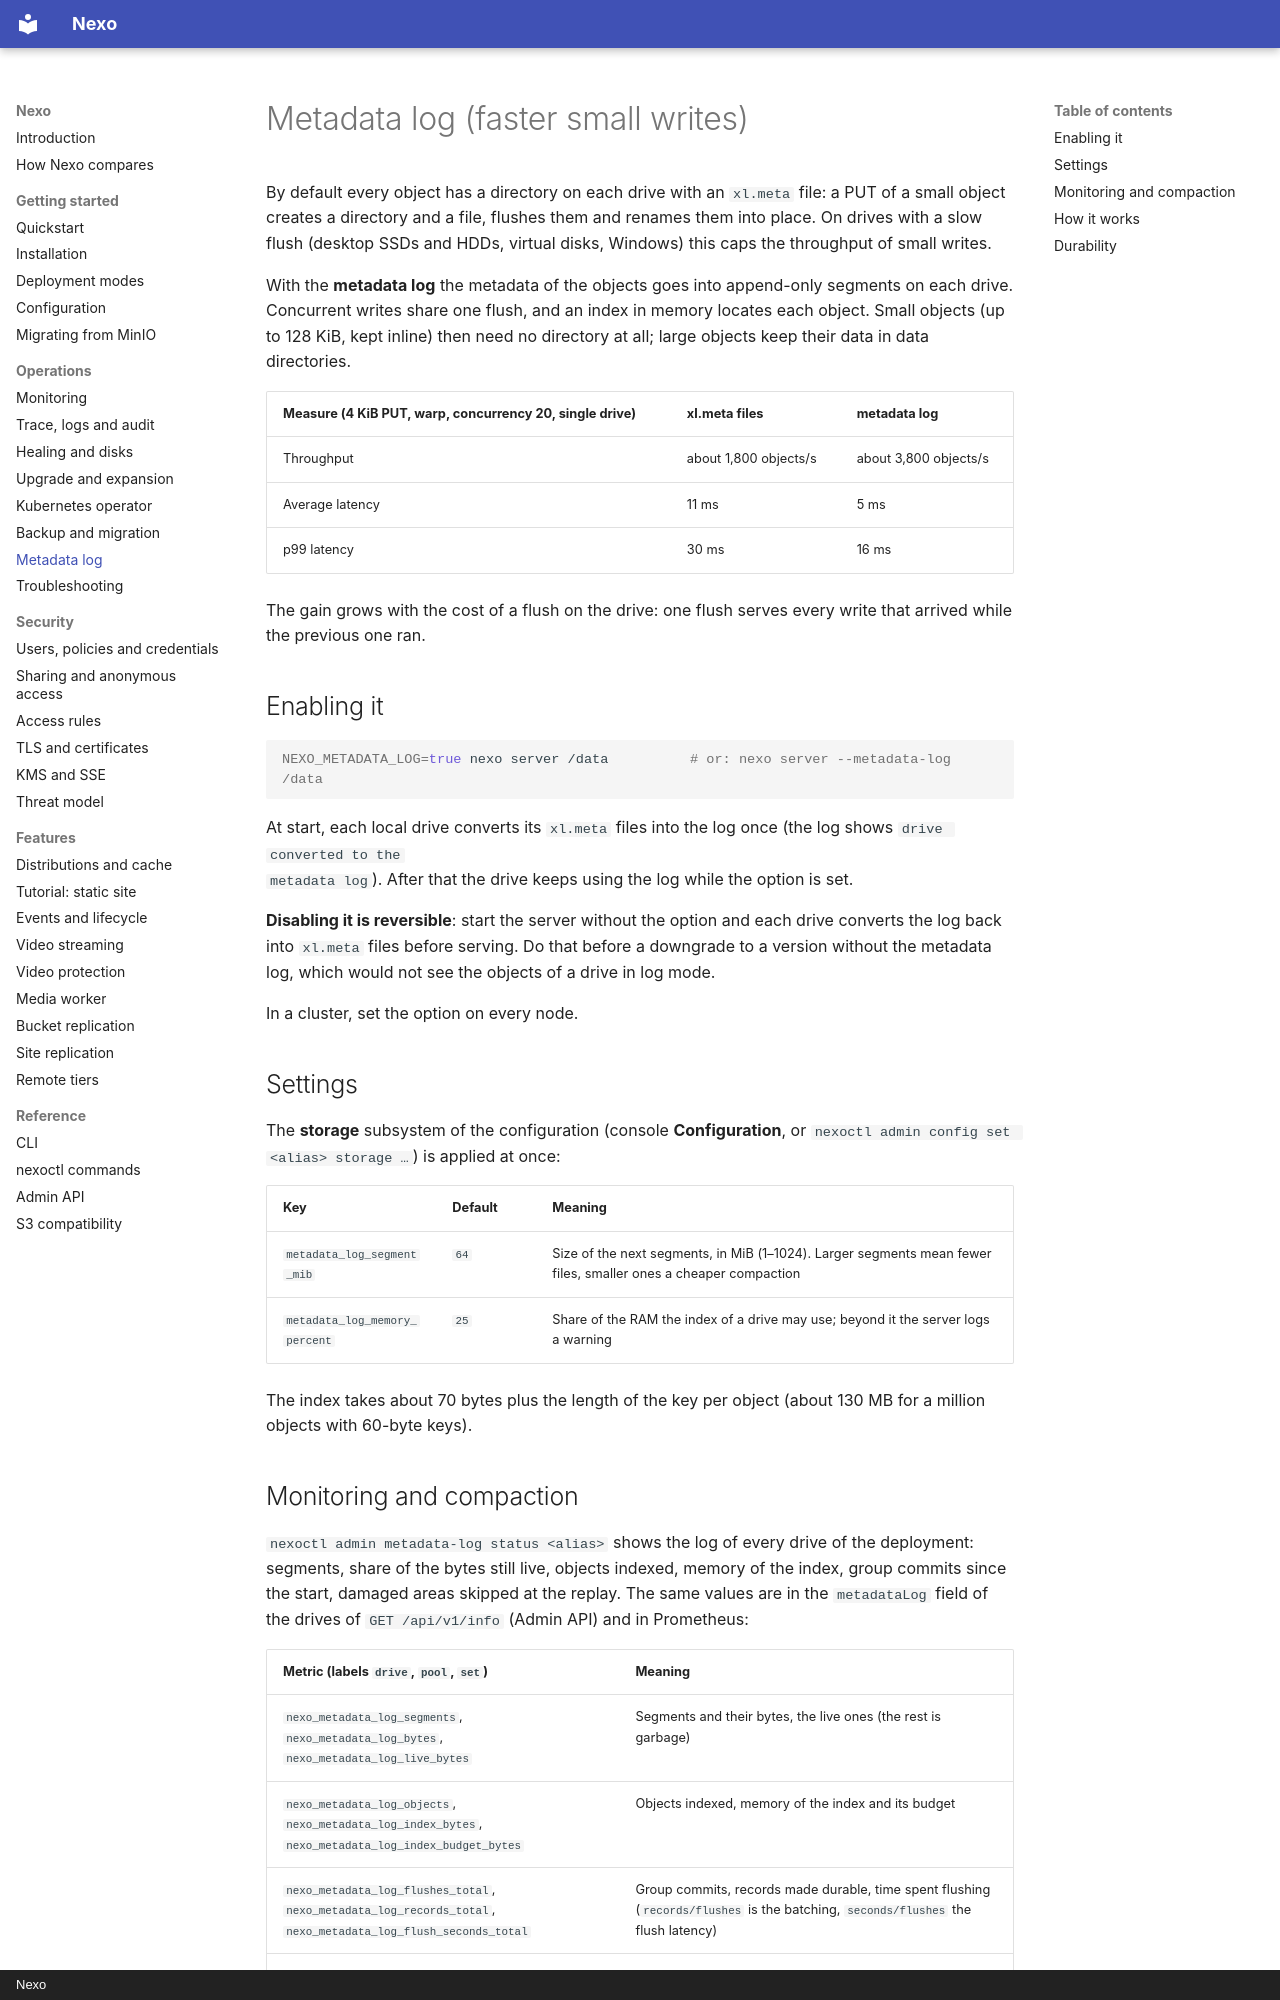

repository: R3n3r0/Nexo · page: operations/metadata-log/index.html · generator: mkdocs · copyright: Nexo

# Metadata log (faster small writes)

By default every object has a directory on each drive with an `xl.meta` file: a PUT of a small object creates a
directory and a file, flushes them and renames them into place. On drives with a slow flush (desktop SSDs and HDDs,
virtual disks, Windows) this caps the throughput of small writes.

With the **metadata log** the metadata of the objects goes into append-only segments on each drive. Concurrent
writes share one flush, and an index in memory locates each object. Small objects (up to 128 KiB, kept inline)
then need no directory at all; large objects keep their data in data directories.

| Measure (4 KiB PUT, warp, concurrency 20, single drive) | xl.meta files | metadata log |
|---|---|---|
| Throughput | about 1,800 objects/s | about 3,800 objects/s |
| Average latency | 11 ms | 5 ms |
| p99 latency | 30 ms | 16 ms |

The gain grows with the cost of a flush on the drive: one flush serves every write that arrived while the previous
one ran.

## Enabling it

```bash
NEXO_METADATA_LOG=true nexo server /data          # or: nexo server --metadata-log /data
```

At start, each local drive converts its `xl.meta` files into the log once (the log shows `drive converted to the
metadata log`). After that the drive keeps using the log while the option is set.

**Disabling it is reversible**: start the server without the option and each drive converts the log back into
`xl.meta` files before serving. Do that before a downgrade to a version without the metadata log, which would not
see the objects of a drive in log mode.

In a cluster, set the option on every node.

## Settings

The **storage** subsystem of the configuration (console **Configuration**, or
`nexoctl admin config set <alias> storage …`) is applied at once:

| Key | Default | Meaning |
|-----|---------|---------|
| `metadata_log_segment_mib` | `64` | Size of the next segments, in MiB (1–1024). Larger segments mean fewer files, smaller ones a cheaper compaction |
| `metadata_log_memory_percent` | `25` | Share of the RAM the index of a drive may use; beyond it the server logs a warning |

The index takes about 70 bytes plus the length of the key per object (about 130 MB for a million objects with
60-byte keys).
